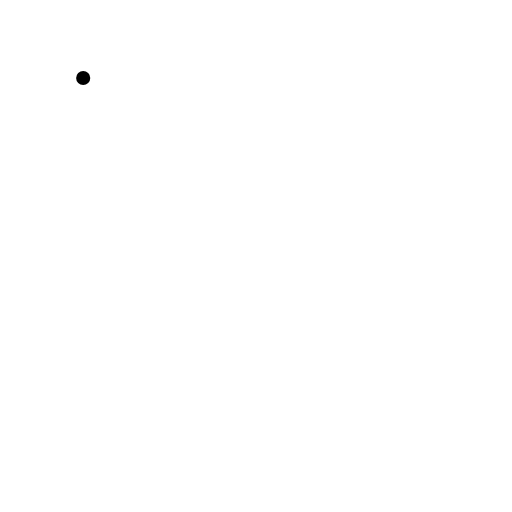
t = 0.00 s
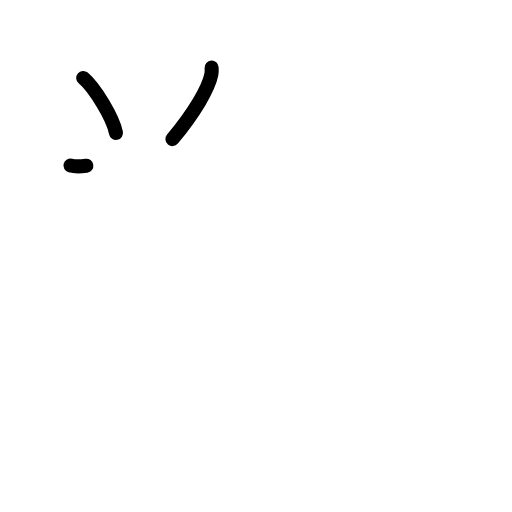
t = 2.20 s
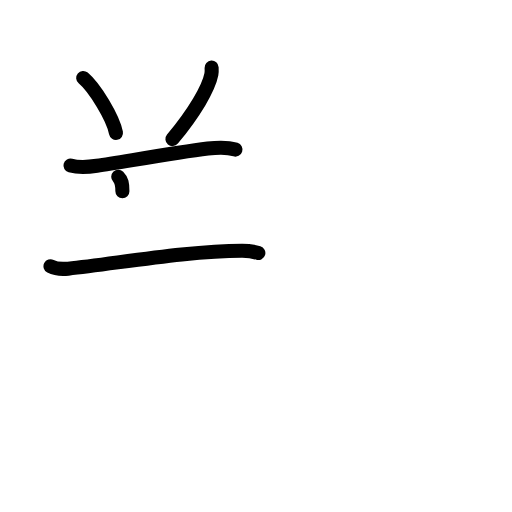
t = 4.40 s
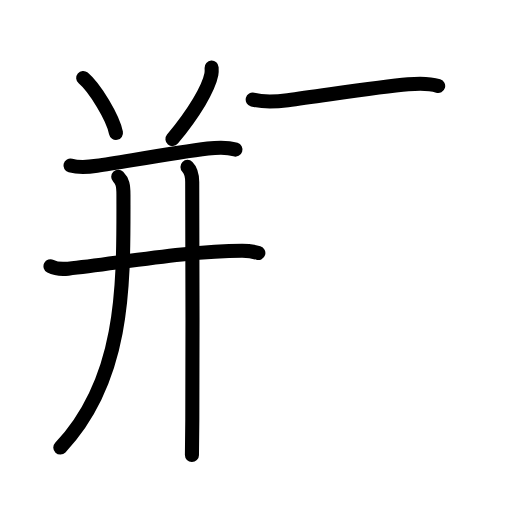
t = 6.60 s
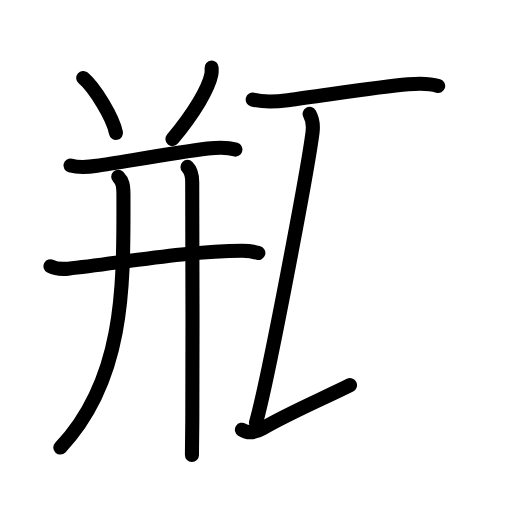
t = 8.80 s
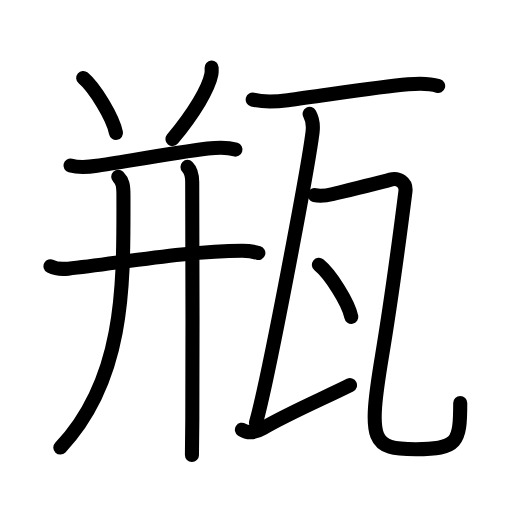
t = 11.00 s

The animated SVG that drew these frames (rendered in a browser with its animation timeline set to each time). Animation: 38 SMIL elements (animate=38); one cycle of 11.00 s.

<?xml version="1.0" encoding="UTF-8"?>
<!--
AniKanjiVG is licensed by CC-BY-SA Paul C. Sommerhoff (https://bitbucket.org/sommerhoff/anikanjivg).
AniKanjiVG uses KanjiVG which is licensed by CC-BY-SA Ulrich Apel (http://kanjivg.tagaini.net).
See also http://creativecommons.org/licenses/by-sa/3.0/
-->
<svg xmlns:kvg='http://kanjivg.tagaini.net' xmlns='http://www.w3.org/2000/svg' width='109' height='109' viewBox='0 0 109 109' style='fill:none;stroke:#000000;stroke-width:3;stroke-linecap:round;stroke-linejoin:round;' id="kvg:kanji_074f6"><g id="kvg:074f6" kvg:element="瓶"><g id="kvg:074f6-g1" kvg:element="并" kvg:position="left" kvg:phon="并"><g id="kvg:074f6-g2" kvg:position="top"><path id="kvg:074f6-s1" kvg:type="㇔" d="M17.71,16.59c2.46,2.07,6.36,8.49,6.98,11.71"><animate attributeName="d" begin="0.0s" dur="1.0s" from="M17.71,16.59C17.71,16.59,17.71,16.59,17.71,16.59" to="M17.71,16.59c2.46,2.07,6.36,8.49,6.98,11.71" />
</path>
<path id="kvg:074f6-s2" kvg:type="㇒" d="M45.05,14.39c0.02,0.35,0.05,0.91-0.05,1.42c-0.58,2.99-3.62,8.19-8.29,13.8"><animate attributeName="d" begin="1.0s" dur="0.5s" from="M45.05,14.39C45.05,14.39,45.05,14.39,45.05,14.39" to="M45.05,14.39c0.02,0.35,0.05,0.91-0.05,1.42" />
<animate attributeName="d" begin="1.5s" dur="0.5s" from="M45.05,14.39c0.02,0.35,0.05,0.91-0.05,1.42c0,0,0,0,0,0,0" to="M45.05,14.39c0.02,0.35,0.05,0.91-0.05,1.42c-0.58,2.99-3.62,8.19-8.29,13.8" />
<animate attributeName="d" begin="0s" dur="1.0s" from="M-100,-100" to="M-100,-100" />
</path>
</g>
<g id="kvg:074f6-g3" kvg:position="bottom"><g id="kvg:074f6-g4" kvg:element="干" kvg:part="1"><path id="kvg:074f6-s3" kvg:type="㇐" d="M15,35.24c1.87,0.51,3.89,0.32,5.63,0.06c5.9-0.89,16.62-2.79,23.62-3.67c2.06-0.26,4-0.38,5.87,0.21"><animate attributeName="d" begin="2.0s" dur="0.3333333333333333s" from="M15,35.24C15,35.24,15,35.24,15,35.24" to="M15,35.24c1.87,0.51,3.89,0.32,5.63,0.06" />
<animate attributeName="d" begin="2.3333333333333335s" dur="0.3333333333333333s" from="M15,35.24c1.87,0.51,3.89,0.32,5.63,0.06c0,0,0,0,0,0,0" to="M15,35.24c1.87,0.51,3.89,0.32,5.63,0.06c5.9-0.89,16.62-2.79,23.62-3.67" />
<animate attributeName="d" begin="2.6666666666666665s" dur="0.3333333333333333s" from="M15,35.24c1.87,0.51,3.89,0.32,5.63,0.06c5.9-0.89,16.62-2.79,23.62-3.67c0,0,0,0,0,0,0" to="M15,35.24c1.87,0.51,3.89,0.32,5.63,0.06c5.9-0.89,16.62-2.79,23.62-3.67c2.06-0.26,4-0.38,5.87,0.21" />
<animate attributeName="d" begin="0s" dur="2.0s" from="M-100,-100" to="M-100,-100" />
</path>
<g id="kvg:074f6-g5" kvg:element="十" kvg:part="1"><path id="kvg:074f6-s4" kvg:type="㇐" d="M10.75,56.69c0.98,0.5,2.78,0.6,3.76,0.5c10.6-1.14,25.81-3.83,37.06-3.82c1.63,0,2.61,0.24,3.43,0.49"><animate attributeName="d" begin="3.0s" dur="0.3333333333333333s" from="M10.75,56.69C10.75,56.69,10.75,56.69,10.75,56.69" to="M10.75,56.69c0.98,0.5,2.78,0.6,3.76,0.5" />
<animate attributeName="d" begin="3.3333333333333335s" dur="0.3333333333333333s" from="M10.75,56.69c0.98,0.5,2.78,0.6,3.76,0.5c0,0,0,0,0,0,0" to="M10.75,56.69c0.98,0.5,2.78,0.6,3.76,0.5c10.6-1.14,25.81-3.83,37.06-3.82" />
<animate attributeName="d" begin="3.6666666666666665s" dur="0.3333333333333333s" from="M10.75,56.69c0.98,0.5,2.78,0.6,3.76,0.5c10.6-1.14,25.81-3.83,37.06-3.82c0,0,0,0,0,0,0" to="M10.75,56.69c0.98,0.5,2.78,0.6,3.76,0.5c10.6-1.14,25.81-3.83,37.06-3.82c1.63,0,2.61,0.24,3.43,0.49" />
<animate attributeName="d" begin="0s" dur="3.0s" from="M-100,-100" to="M-100,-100" />
</path>
</g>
</g>
<path id="kvg:074f6-s5" kvg:type="㇒" d="M25.17,37.62c0.92,0.92,1.11,1.86,1.11,3.86c0,18.29,0.59,38.89-13.44,53.8"><animate attributeName="d" begin="4.0s" dur="0.5s" from="M25.17,37.62C25.17,37.62,25.17,37.62,25.17,37.62" to="M25.17,37.62c0.92,0.92,1.11,1.86,1.11,3.86" />
<animate attributeName="d" begin="4.5s" dur="0.5s" from="M25.17,37.62c0.92,0.92,1.11,1.86,1.11,3.86c0,0,0,0,0,0,0" to="M25.17,37.62c0.92,0.92,1.11,1.86,1.11,3.86c0,18.29,0.59,38.89-13.44,53.8" />
<animate attributeName="d" begin="0s" dur="4.0s" from="M-100,-100" to="M-100,-100" />
</path>
<g id="kvg:074f6-g6" kvg:element="干" kvg:part="2"><g id="kvg:074f6-g7" kvg:element="十" kvg:part="2"><path id="kvg:074f6-s6" kvg:type="㇑" d="M39.91,35.53c0.84,0.84,1.01,1.97,1.01,3.24c0,0.76,0.13,34.66,0.02,50.61c-0.02,3.7-0.05,6.41-0.08,7.5"><animate attributeName="d" begin="5.0s" dur="0.3333333333333333s" from="M39.91,35.53C39.91,35.53,39.91,35.53,39.91,35.53" to="M39.91,35.53c0.84,0.84,1.01,1.97,1.01,3.24" />
<animate attributeName="d" begin="5.333333333333333s" dur="0.3333333333333333s" from="M39.91,35.53c0.84,0.84,1.01,1.97,1.01,3.24c0,0,0,0,0,0,0" to="M39.91,35.53c0.84,0.84,1.01,1.97,1.01,3.24c0,0.76,0.13,34.66,0.02,50.61" />
<animate attributeName="d" begin="5.666666666666667s" dur="0.3333333333333333s" from="M39.91,35.53c0.84,0.84,1.01,1.97,1.01,3.24c0,0.76,0.13,34.66,0.02,50.61c0,0,0,0,0,0,0" to="M39.91,35.53c0.84,0.84,1.01,1.97,1.01,3.24c0,0.76,0.13,34.66,0.02,50.61c-0.02,3.7-0.05,6.41-0.08,7.5" />
<animate attributeName="d" begin="0s" dur="5.0s" from="M-100,-100" to="M-100,-100" />
</path>
</g>
</g>
</g>
</g>
<g id="kvg:074f6-g8" kvg:element="瓦" kvg:position="right" kvg:radical="general"><path id="kvg:074f6-s7" kvg:type="㇐" d="M53.8,21.2c2.7,0.68,5.3,0.4,7.47,0.12c7.7-0.99,19-2.78,25.63-3.37c2.18-0.2,4.26-0.31,6.38,0.35"><animate attributeName="d" begin="6.0s" dur="0.3333333333333333s" from="M53.8,21.2C53.8,21.2,53.8,21.2,53.8,21.2" to="M53.8,21.2c2.7,0.68,5.3,0.4,7.47,0.12" />
<animate attributeName="d" begin="6.333333333333333s" dur="0.3333333333333333s" from="M53.8,21.2c2.7,0.68,5.3,0.4,7.47,0.12c0,0,0,0,0,0,0" to="M53.8,21.2c2.7,0.68,5.3,0.4,7.47,0.12c7.7-0.99,19-2.78,25.63-3.37" />
<animate attributeName="d" begin="6.666666666666667s" dur="0.3333333333333333s" from="M53.8,21.2c2.7,0.68,5.3,0.4,7.47,0.12c7.7-0.99,19-2.78,25.63-3.37c0,0,0,0,0,0,0" to="M53.8,21.2c2.7,0.68,5.3,0.4,7.47,0.12c7.7-0.99,19-2.78,25.63-3.37c2.18-0.2,4.26-0.31,6.38,0.35" />
<animate attributeName="d" begin="0s" dur="6.0s" from="M-100,-100" to="M-100,-100" />
</path>
<path id="kvg:074f6-s8" kvg:type="㇑a" d="M65.92,24.25c0.71,1.25,0.83,2.25,0.61,4c-1,7.82-9.4,52.38-12.03,61.73"><animate attributeName="d" begin="7.0s" dur="0.5s" from="M65.92,24.25C65.92,24.25,65.92,24.25,65.92,24.25" to="M65.92,24.25c0.71,1.25,0.83,2.25,0.61,4" />
<animate attributeName="d" begin="7.5s" dur="0.5s" from="M65.92,24.25c0.71,1.25,0.83,2.25,0.61,4c0,0,0,0,0,0,0" to="M65.92,24.25c0.71,1.25,0.83,2.25,0.61,4c-1,7.82-9.4,52.38-12.03,61.73" />
<animate attributeName="d" begin="0s" dur="7.0s" from="M-100,-100" to="M-100,-100" />
</path>
<path id="kvg:074f6-s9" kvg:type="㇀" d="M51.5,91.48c1.51,0.96,3.06,0.52,4.52-0.33c5.54-3.23,12.84-6.33,18.49-9.15"><animate attributeName="d" begin="8.0s" dur="0.5s" from="M51.5,91.48C51.5,91.48,51.5,91.48,51.5,91.48" to="M51.5,91.48c1.51,0.96,3.06,0.52,4.52-0.33" />
<animate attributeName="d" begin="8.5s" dur="0.5s" from="M51.5,91.48c1.51,0.96,3.06,0.52,4.52-0.33c0,0,0,0,0,0,0" to="M51.5,91.48c1.51,0.96,3.06,0.52,4.52-0.33c5.54-3.23,12.84-6.33,18.49-9.15" />
<animate attributeName="d" begin="0s" dur="8.0s" from="M-100,-100" to="M-100,-100" />
</path>
<g id="kvg:074f6-g9" kvg:element="丶"><path id="kvg:074f6-s10" kvg:type="㇈" d="M66.99,41.54c1.33,0.32,2.63,0.07,3.92-0.24c3.04-0.74,9.44-2.27,12.21-3.06c1.65-0.47,3.45,0.54,3.19,2.55c-0.57,4.49-3.19,24.21-4.99,35.01c-3.07,18.46-2.07,19.83,7.2,19.83c8.86,0,9.46-1.37,9.46-9.85"><animate attributeName="d" begin="9.0s" dur="0.16666666666666666s" from="M66.99,41.54C66.99,41.54,66.99,41.54,66.99,41.54" to="M66.99,41.54c1.33,0.32,2.63,0.07,3.92-0.24" />
<animate attributeName="d" begin="9.166666666666666s" dur="0.16666666666666666s" from="M66.99,41.54c1.33,0.32,2.63,0.07,3.92-0.24c0,0,0,0,0,0,0" to="M66.99,41.54c1.33,0.32,2.63,0.07,3.92-0.24c3.04-0.74,9.44-2.27,12.21-3.06" />
<animate attributeName="d" begin="9.333333333333334s" dur="0.16666666666666666s" from="M66.99,41.54c1.33,0.32,2.63,0.07,3.92-0.24c3.04-0.74,9.44-2.27,12.21-3.06c0,0,0,0,0,0,0" to="M66.99,41.54c1.33,0.32,2.63,0.07,3.92-0.24c3.04-0.74,9.44-2.27,12.21-3.06c1.65-0.47,3.45,0.54,3.19,2.55" />
<animate attributeName="d" begin="9.5s" dur="0.16666666666666666s" from="M66.99,41.54c1.33,0.32,2.63,0.07,3.92-0.24c3.04-0.74,9.44-2.27,12.21-3.06c1.65-0.47,3.45,0.54,3.19,2.55c0,0,0,0,0,0,0" to="M66.99,41.54c1.33,0.32,2.63,0.07,3.92-0.24c3.04-0.74,9.44-2.27,12.21-3.06c1.65-0.47,3.45,0.54,3.19,2.55c-0.57,4.49-3.19,24.21-4.99,35.01" />
<animate attributeName="d" begin="9.666666666666666s" dur="0.16666666666666666s" from="M66.99,41.54c1.33,0.32,2.63,0.07,3.92-0.24c3.04-0.74,9.44-2.27,12.21-3.06c1.65-0.47,3.45,0.54,3.19,2.55c-0.57,4.49-3.19,24.21-4.99,35.01c0,0,0,0,0,0,0" to="M66.99,41.54c1.33,0.32,2.63,0.07,3.92-0.24c3.04-0.74,9.44-2.27,12.21-3.06c1.65-0.47,3.45,0.54,3.19,2.55c-0.57,4.49-3.19,24.21-4.99,35.01c-3.07,18.46-2.07,19.83,7.2,19.83" />
<animate attributeName="d" begin="9.833333333333334s" dur="0.16666666666666666s" from="M66.99,41.54c1.33,0.32,2.63,0.07,3.92-0.24c3.04-0.74,9.44-2.27,12.21-3.06c1.65-0.47,3.45,0.54,3.19,2.55c-0.57,4.49-3.19,24.21-4.99,35.01c-3.07,18.46-2.07,19.83,7.2,19.83c0,0,0,0,0,0,0" to="M66.99,41.54c1.33,0.32,2.63,0.07,3.92-0.24c3.04-0.74,9.44-2.27,12.21-3.06c1.65-0.47,3.45,0.54,3.19,2.55c-0.57,4.49-3.19,24.21-4.99,35.01c-3.07,18.46-2.07,19.83,7.2,19.83c8.86,0,9.46-1.37,9.46-9.85" />
<animate attributeName="d" begin="0s" dur="9.0s" from="M-100,-100" to="M-100,-100" />
</path>
</g>
<path id="kvg:074f6-s11" kvg:type="㇔" d="M67.88,56.38c2.44,1.96,6.3,8.05,6.91,11.09"><animate attributeName="d" begin="10.0s" dur="1.0s" from="M67.88,56.38C67.88,56.38,67.88,56.38,67.88,56.38" to="M67.88,56.38c2.44,1.96,6.3,8.05,6.91,11.09" />
<animate attributeName="d" begin="0s" dur="10.0s" from="M-100,-100" to="M-100,-100" />
</path>
</g>
</g>
</svg>
